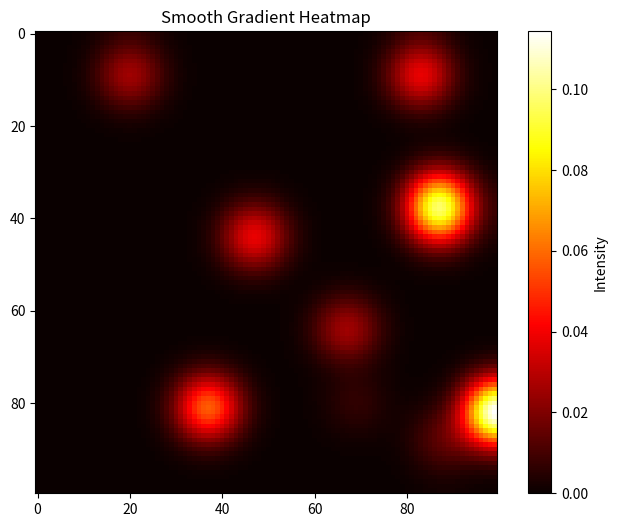

This chart was generated by the following Python code:
# Calculations for models here. 

#Example Heat Map below with random points

import numpy as np
import matplotlib.pyplot as plt
from scipy.ndimage import gaussian_filter

# Creating a 100x100 matrix, can make larger for bigger image or to accomodate more data points
matrix_size = 100
matrix = np.zeros((matrix_size, matrix_size))

# Set 10 random positions to non-zero integers just for testing, would actually get these values from Spotify API
np.random.seed(0)  
num_points = 10
for _ in range(num_points):
    x, y = np.random.randint(0, matrix_size, size=2)
    matrix[x, y] = np.random.randint(1, 10)

#Apply Gaussian filter to smooth the matrix, so that 3js can create a mesh from it
sigma_value = 5  # Adjust sigma for the desired amount of smoothing
smoothed_matrix = gaussian_filter(matrix, sigma=sigma_value)

# Plotting the smoothed matrix just to visualize, this step isn't necessary
plt.figure(figsize=(8, 6))
plt.imshow(smoothed_matrix, cmap='hot', interpolation='nearest')
plt.colorbar(label='Intensity')
plt.title('Smooth Gradient Heatmap')
plt.show()